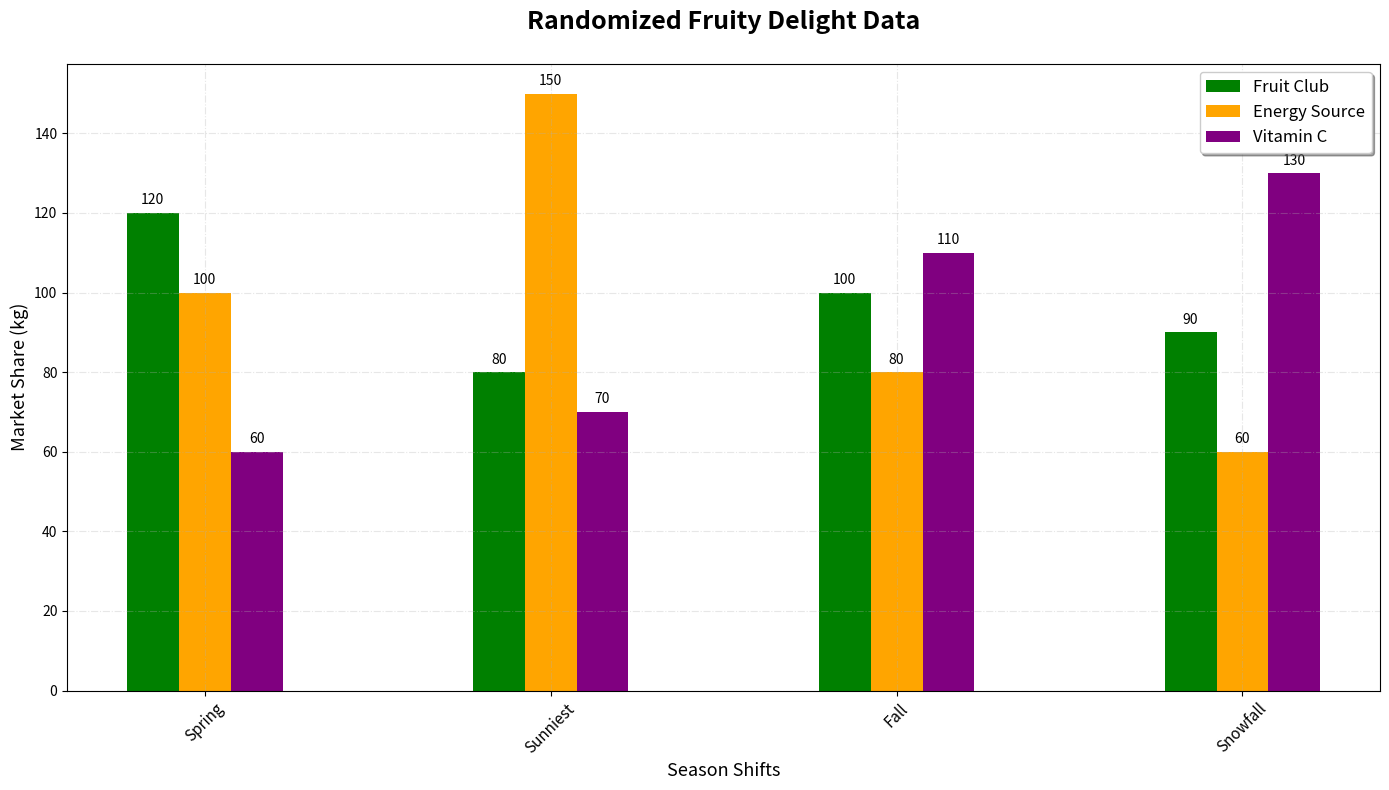

This chart was generated by the following Python code:
import matplotlib.pyplot as plt
import numpy as np

seasons = ['Spring', 'Sunniest', 'Fall', 'Snowfall']

apples = np.array([120, 80, 100, 90])
bananas = np.array([100, 150, 80, 60])
oranges = np.array([60, 70, 110, 130])

fig, ax = plt.subplots(figsize=(14, 8))

bar_width = 0.15

positions_apples = np.arange(len(seasons))
positions_bananas = positions_apples + bar_width
positions_oranges = positions_apples + 2 * bar_width

# Change bar colors and labels randomly
bars_apples = ax.bar(positions_apples, apples, bar_width, label='Fruit Club', color='green')
bars_bananas = ax.bar(positions_bananas, bananas, bar_width, label='Energy Source', color='orange')
bars_oranges = ax.bar(positions_oranges, oranges, bar_width, label='Vitamin C', color='purple')

# Change title style 
ax.set_title('Randomized Fruity Delight Data', fontsize=18, fontweight='bold', pad=25)
ax.set_xlabel('Season Shifts', fontsize=13)
ax.set_ylabel('Market Share (kg)', fontsize=13)

# Change x-ticks and labels style
ax.set_xticks(positions_apples + bar_width)
ax.set_xticklabels(seasons, fontsize=11, rotation=45)

# Change grid style
ax.grid(True, linestyle='-.', alpha=0.3)

# Move legend to a different location and change its style
ax.legend(loc='upper right', fontsize=12, frameon=True, shadow=True)

# Annotate the bars with heights
bars = [bars_apples, bars_bananas, bars_oranges]
for bar_set in bars:
    for bar in bar_set:
        height = bar.get_height()
        ax.annotate(f'{height}',
                    xy=(bar.get_x() + bar.get_width() / 2, height),
                    xytext=(0, 4),  # Slightly adjust text position
                    textcoords='offset points',
                    ha='center', va='bottom', fontsize=10, color='black')

plt.tight_layout()
plt.show()
